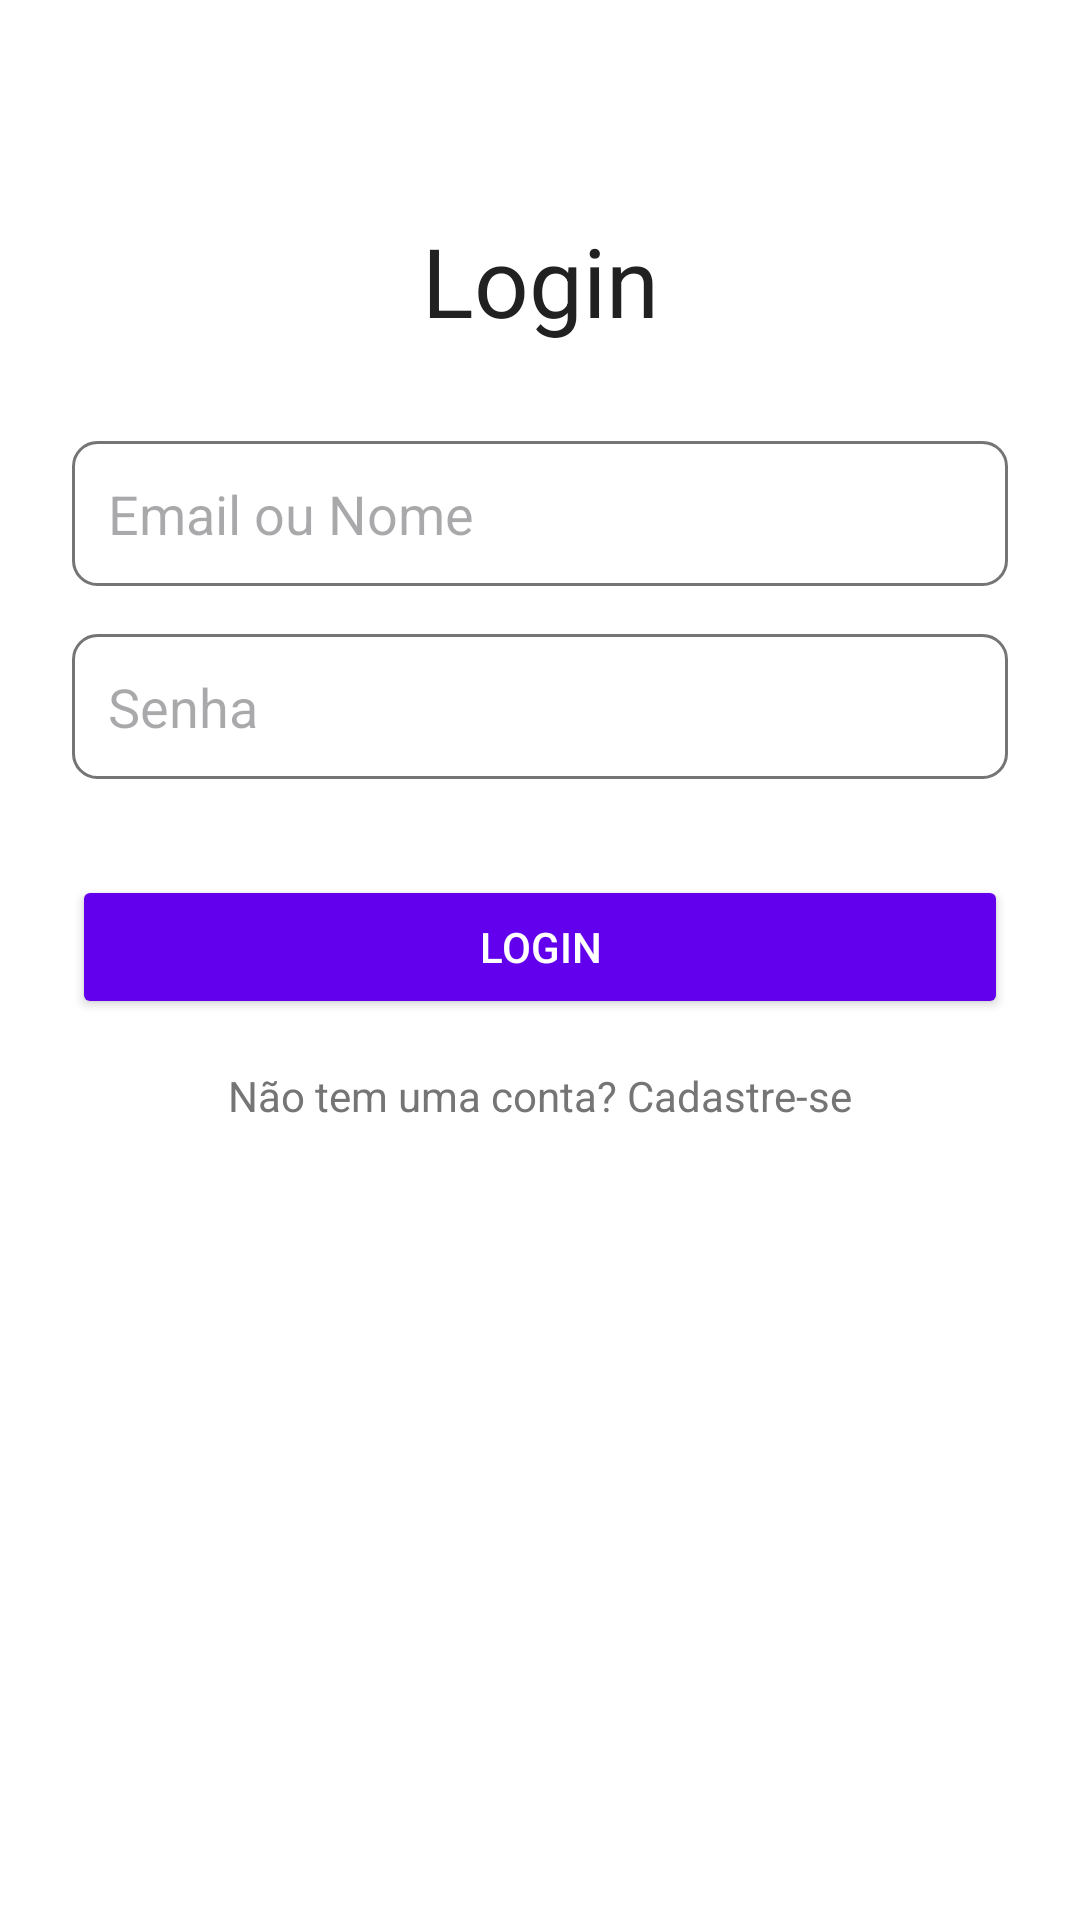

The Android layout XML behind this screen, and the referenced resources:
<!-- AndroidManifest.xml: application theme Theme.IntelliStocks -->
<!-- res/layout/activity_login.xml -->
<?xml version="1.0" encoding="utf-8"?>
<androidx.constraintlayout.widget.ConstraintLayout xmlns:android="http://schemas.android.com/apk/res/android"
    xmlns:app="http://schemas.android.com/apk/res-auto"
    xmlns:tools="http://schemas.android.com/tools"
    android:id="@+id/main"
    android:layout_width="match_parent"
    android:layout_height="match_parent"
    android:padding="24dp"
    android:background="@color/backgroundColor"
    tools:context=".view.LoginActivity">

    
    <TextView
        android:id="@+id/textLogin"
        android:layout_width="wrap_content"
        android:layout_height="wrap_content"
        android:text="Login"
        android:textSize="32sp"
        android:textColor="@color/primaryTextColor"
        app:layout_constraintTop_toTopOf="parent"
        app:layout_constraintStart_toStartOf="parent"
        app:layout_constraintEnd_toEndOf="parent"
        android:layout_marginTop="48dp" />

    
    <EditText
        android:id="@+id/editEmailOuNome"
        android:layout_width="0dp"
        android:layout_height="wrap_content"
        android:hint="Email ou Nome"
        android:background="@drawable/edit_text_background"
        android:padding="12dp"
        app:layout_constraintTop_toBottomOf="@id/textLogin"
        app:layout_constraintStart_toStartOf="parent"
        app:layout_constraintEnd_toEndOf="parent"
        android:layout_marginTop="32dp" />

    
    <EditText
        android:id="@+id/editSenha"
        android:layout_width="0dp"
        android:layout_height="wrap_content"
        android:hint="Senha"
        android:inputType="textPassword"
        android:background="@drawable/edit_text_background"
        android:padding="12dp"
        app:layout_constraintTop_toBottomOf="@id/editEmailOuNome"
        app:layout_constraintStart_toStartOf="parent"
        app:layout_constraintEnd_toEndOf="parent"
        android:layout_marginTop="16dp" />

    
    <Button
        android:id="@+id/btnLogin"
        android:layout_width="0dp"
        android:layout_height="wrap_content"
        android:text="Login"
        android:backgroundTint="@color/primaryColor"
        android:textColor="@color/white"
        app:layout_constraintTop_toBottomOf="@id/editSenha"
        app:layout_constraintStart_toStartOf="parent"
        app:layout_constraintEnd_toEndOf="parent"
        android:layout_marginTop="32dp" />

    
    <TextView
        android:id="@+id/textCadastroLink"
        android:layout_width="wrap_content"
        android:layout_height="wrap_content"
        android:text="Não tem uma conta? Cadastre-se"
        android:textColor="@color/secondaryTextColor"
        app:layout_constraintTop_toBottomOf="@id/btnLogin"
        app:layout_constraintStart_toStartOf="parent"
        app:layout_constraintEnd_toEndOf="parent"
        android:layout_marginTop="16dp" />

</androidx.constraintlayout.widget.ConstraintLayout>
<!-- resources referenced by this layout -->
<resources>
  <color name="backgroundColor">#FFFFFF</color>
  <color name="primaryColor">#6200EE</color>
  <color name="primaryTextColor">#212121</color>
  <color name="secondaryTextColor">#757575</color>
  <color name="white">#FFFFFF</color>
  <!-- drawable edit_text_background (drawable) -->
  <?xml version="1.0" encoding="utf-8"?>
  <shape xmlns:android="http://schemas.android.com/apk/res/android">
      <solid android:color="#FFFFFF" />
      <stroke android:width="1dp" android:color="#757575" />
      <corners android:radius="8dp" />
      <padding android:left="16dp" android:top="16dp" android:right="16dp" android:bottom="16dp" />
  </shape>
  <style name="Theme.IntelliStocks" parent="Base.Theme.IntelliStocks" />
  <style name="Base.Theme.IntelliStocks" parent="Theme.Material3.DayNight.NoActionBar">
          
          
      </style>
</resources>
